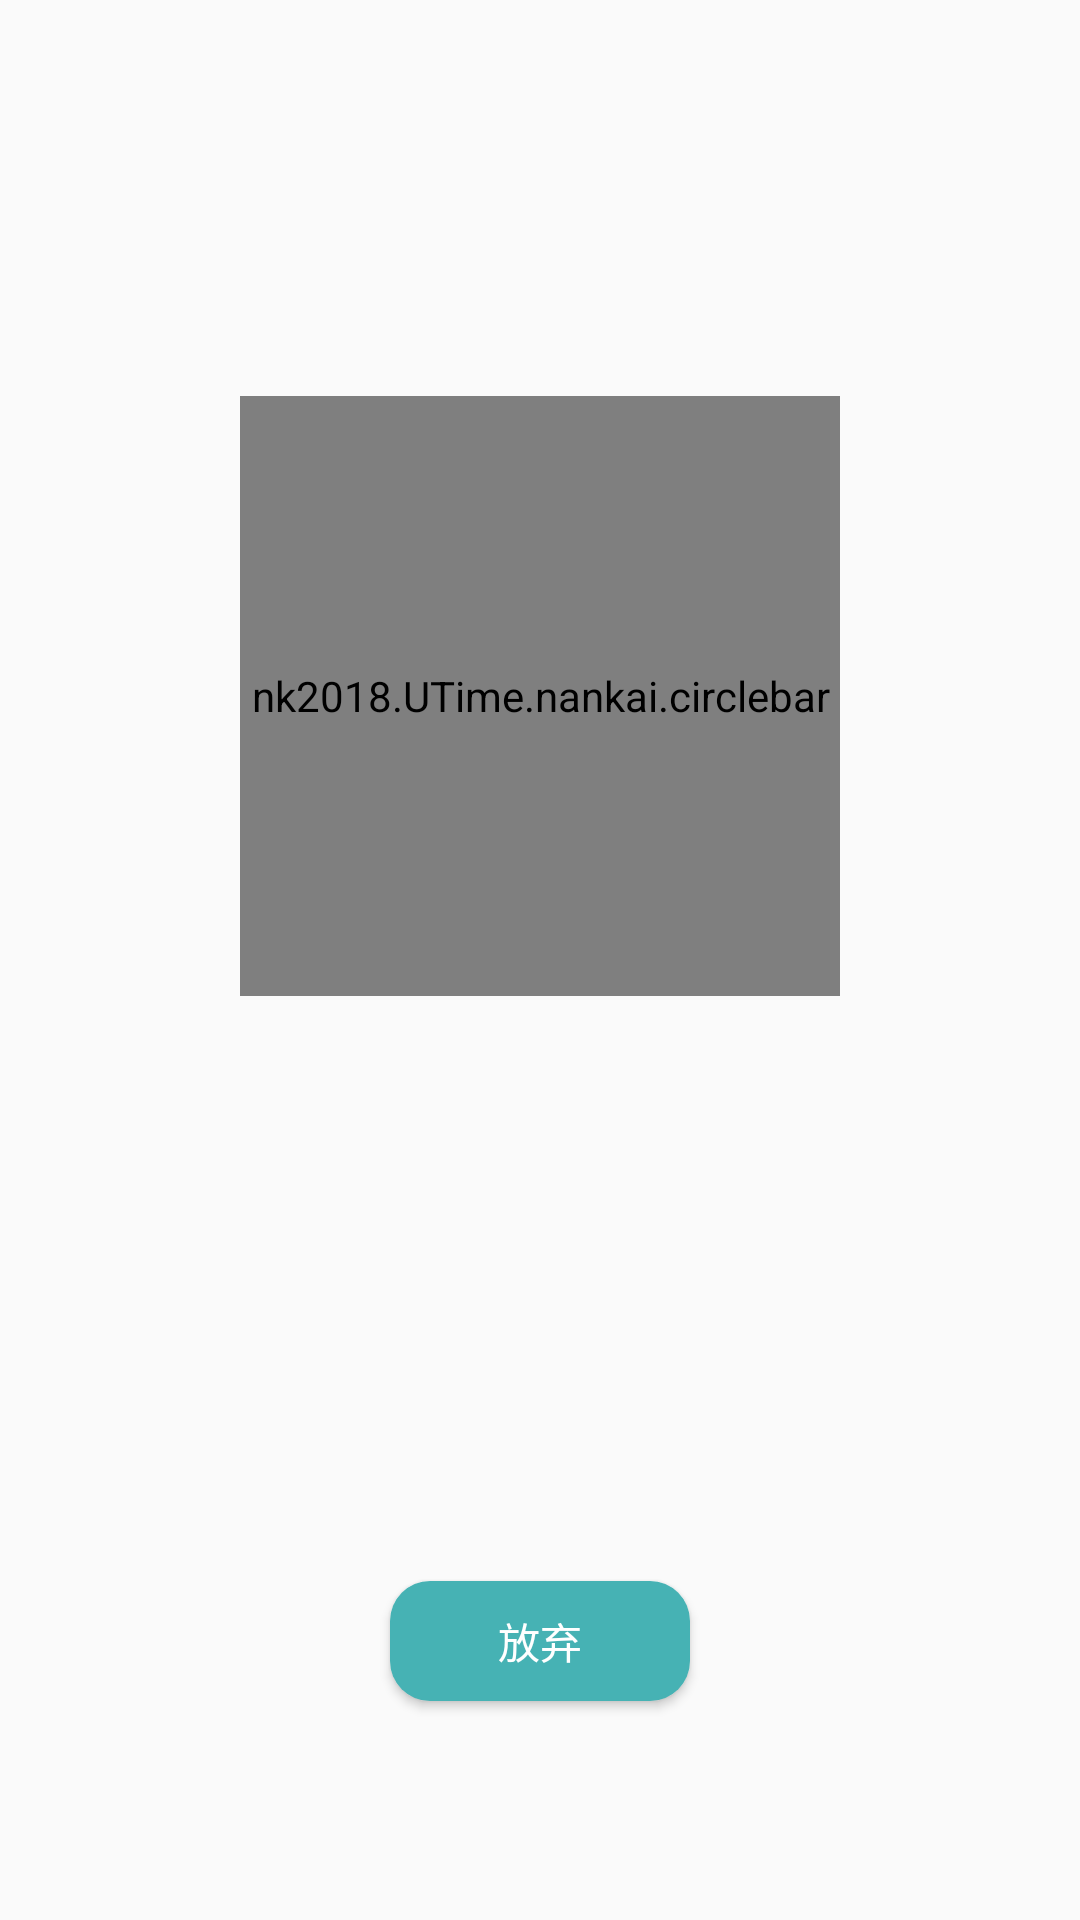

The Android layout XML behind this screen, and the referenced resources:
<!-- AndroidManifest.xml: application theme AppTheme.NoActionBar -->
<!-- res/layout/cat.xml -->
<?xml version="1.0" encoding="utf-8"?>
<RelativeLayout xmlns:android="http://schemas.android.com/apk/res/android"
    android:layout_width="fill_parent"
    android:layout_height="fill_parent"
    android:background="@mipmap/counter3"
    android:theme="@style/Theme.AppCompat.DayNight.NoActionBar"
    >

    <nk2018.UTime.nankai.circlebar
        android:id="@+id/circleProgressbar"
        android:layout_width="200dp"
        android:layout_height="200dp"

        android:layout_alignParentTop="true"
        android:layout_centerHorizontal="true"
        android:layout_marginTop="132dp" />

    <Button
        android:id="@+id/button"
        style="@android:style/Widget.Button"
        android:layout_width="100dp"
        android:layout_height="40dp"
        android:layout_alignParentBottom="true"
        android:layout_centerHorizontal="true"
        android:layout_marginBottom="73dp"
        android:background="@drawable/shape_button"
        android:onClick="cou_abo"
        android:text="@string/cou_abo"
        android:textColor="@color/colorText" />
</RelativeLayout>
<!-- resources referenced by this layout -->
<resources>
  <color name="colorText">#FFFFFF</color>
  <!-- drawable shape_button (drawable) -->
  <?xml version="1.0" encoding="utf-8"?>
  <shape xmlns:android="http://schemas.android.com/apk/res/android" android:shape="rectangle">
  <solid android:color="#46B2B4"/>
      <corners android:radius="40px"/>
  </shape>
  <string name="cou_abo">放弃</string>
  <style name="AppTheme.NoActionBar">
          <item name="windowActionBar">false</item>
          <item name="windowNoTitle">true</item>
      </style>
</resources>
